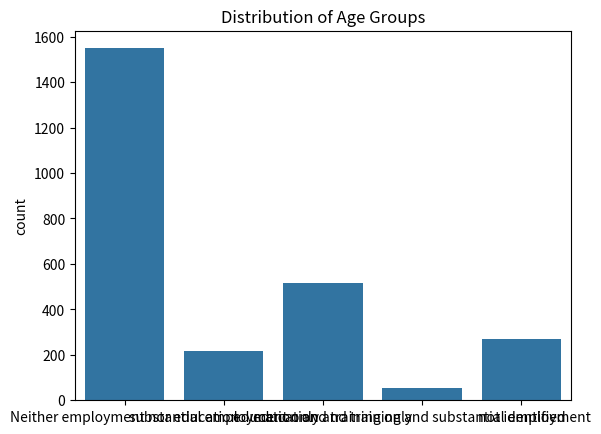

Reproduce this figure in Python.
# Choose a real-world phenomenon that can be measured and for which you could
# collect at least one-hundred data points across at least four different variables.
# Investigate the types of variables involved, their likely distributions, and their relationships with each other.
# Synthesise/simulate a data set as closely matching their properties as possible.
# Detail your research and implement the simulation in a Jupyter notebook – the data set itself can simply be displayed in an output cell within the notebook.




import pandas as pd 
import numpy as np
import seaborn as sea
import sys
import matplotlib.pyplot as plt


''''
Probabiltiy of reoffending: 

1. Age - categorical discrete 
2. Gender - Categorical nominal data (Or region)
3. Type of offence - categorical nominal 
4. Length of imprisonment - 
5. Education level/economic of criminal - categorical ordinal
'''

# import pandas with shortcut 'pd' 
import pandas as pd 


#############
# Set the seed so that the numbers can be reproduced.
np.random.seed(0)  

# 2747 people released in 2020 (41% reoffended within 1 year of release from custodial sentence)
#Ages = ['18-24', '25-34', '35-44', '45-54', '55+']
#age = np.random.choice(Ages, 5045, p=[0.153, 0.38, 0.297, 0.118, 0.052])
#print(age)
# excludes those not sentenced eg those commited on contempt of court & on remand awaiting trial
# https://www.irishprisons.ie/wp-content/uploads/documents_pdf/SENTENCED-COMMITTALS-by-Age-and-Gender-Year-2007-to-2022.pdf


## If you want to visualize this distribution, you can use a bar plot or a pie chart, which are suitable for categorical data. If you want to fit a known distribution to your data, that’s a more complex task and may not be possible without additional assumptions or data.
# if you have reason to believe that the underlying age distribution is normal (or any other known distribution), you could fit a model to your data using maximum likelihood estimation or other methods. However, this would require you to assign a numerical value to each age group, which may not accurately reflect the true age distribution.
#In most cases, the best way to model a distribution across categorical data is to use the observed frequencies (or probabilities) of each category, as you’ve done. This gives you a direct representation of the distribution without making additional assumptions.
#^^^ # rewrite


#

Economic_Status = ['Neither employment nor education', 'substantial employment only', 'education and training only',
                   'education and training and substantial employment', 'not identified' ]

Status = np.random.choice(Economic_Status, 2604, p=[0.597, 0.095, 0.196, 0.022, 0.09])
#print(Status)

sea.countplot(x=Status, order=Economic_Status)
plt.title('Distribution of Age Groups')
plt.show()



#https://www.cso.ie/en/releasesandpublications/fp/p-offo/offenders2016employmenteducationandotheroutcomes2016-2019/introduction/
#statuses = np.random.choice([0, 1, 2], n_prisoners, p=[0.597, 0.095, 0.196])

#education_level = np.random.choice([0, 1, 2, 3, 4])

#assigning a number to the education level of the prisoner 


